Run: headless pygame with SDL's dummy video driver; simulated clock (each Clock.tick advances the game by its frame time, no real sleeping); random seed 0; keys injected as events and as key.get_pressed() state; no mouse input.
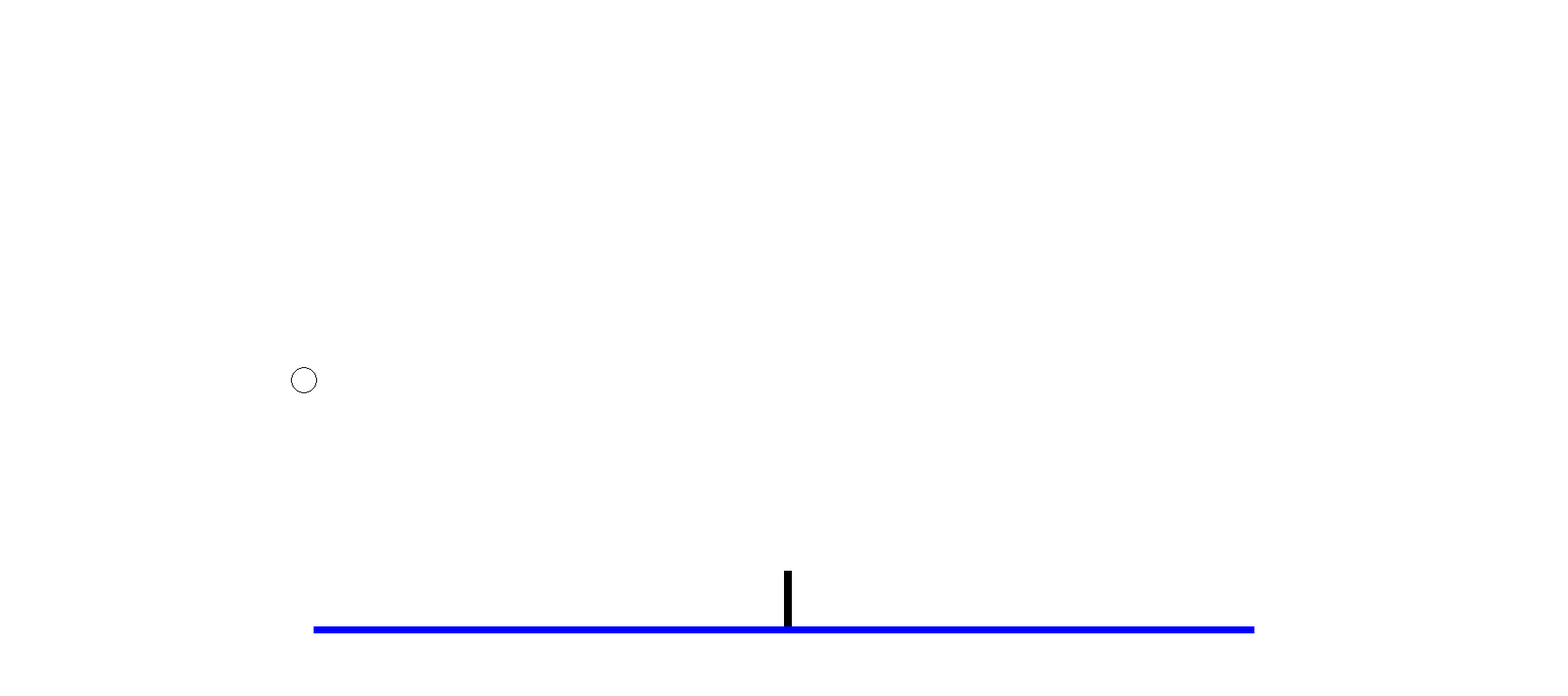
Frame 1 of 4 · flips 1–60 · no input
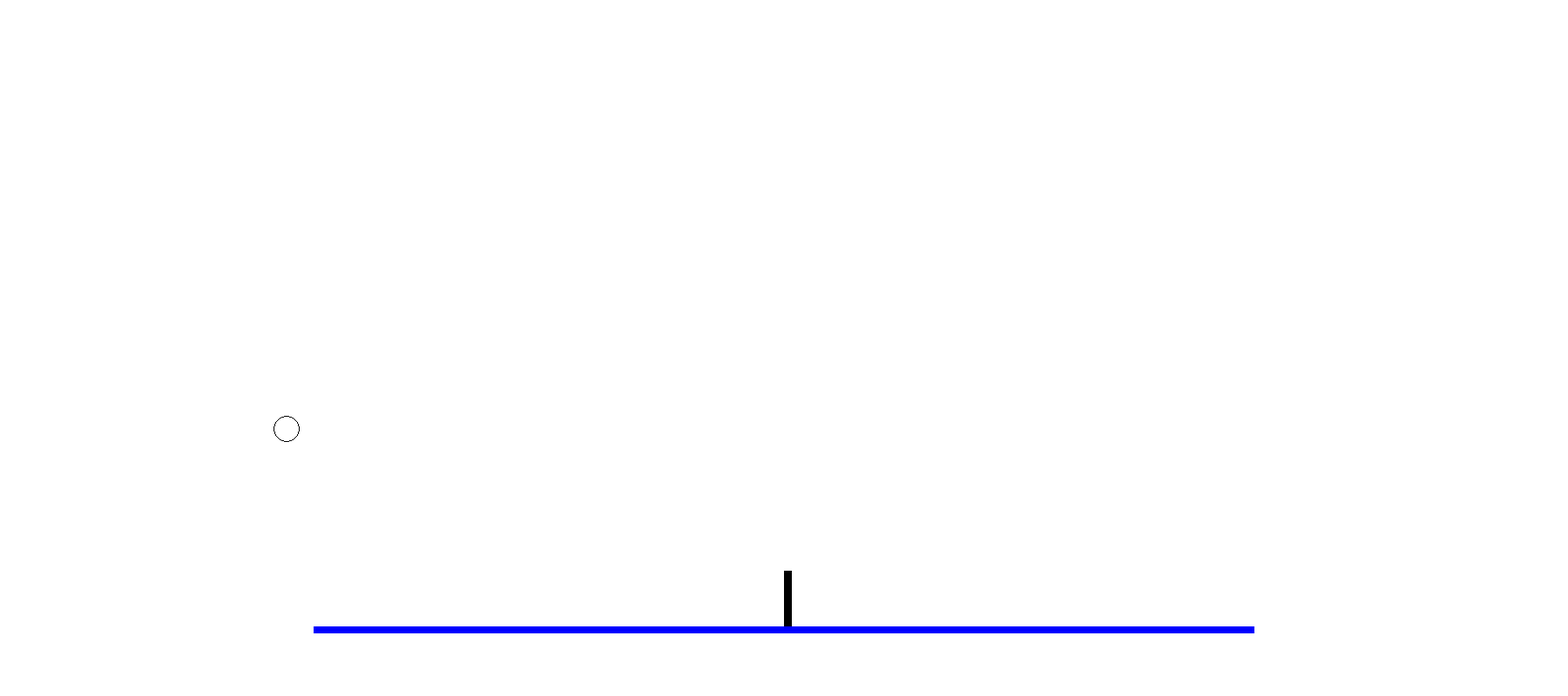
Frame 2 of 4 · flips 61–180 · tapped SPACE, RETURN · held RIGHT (→), D
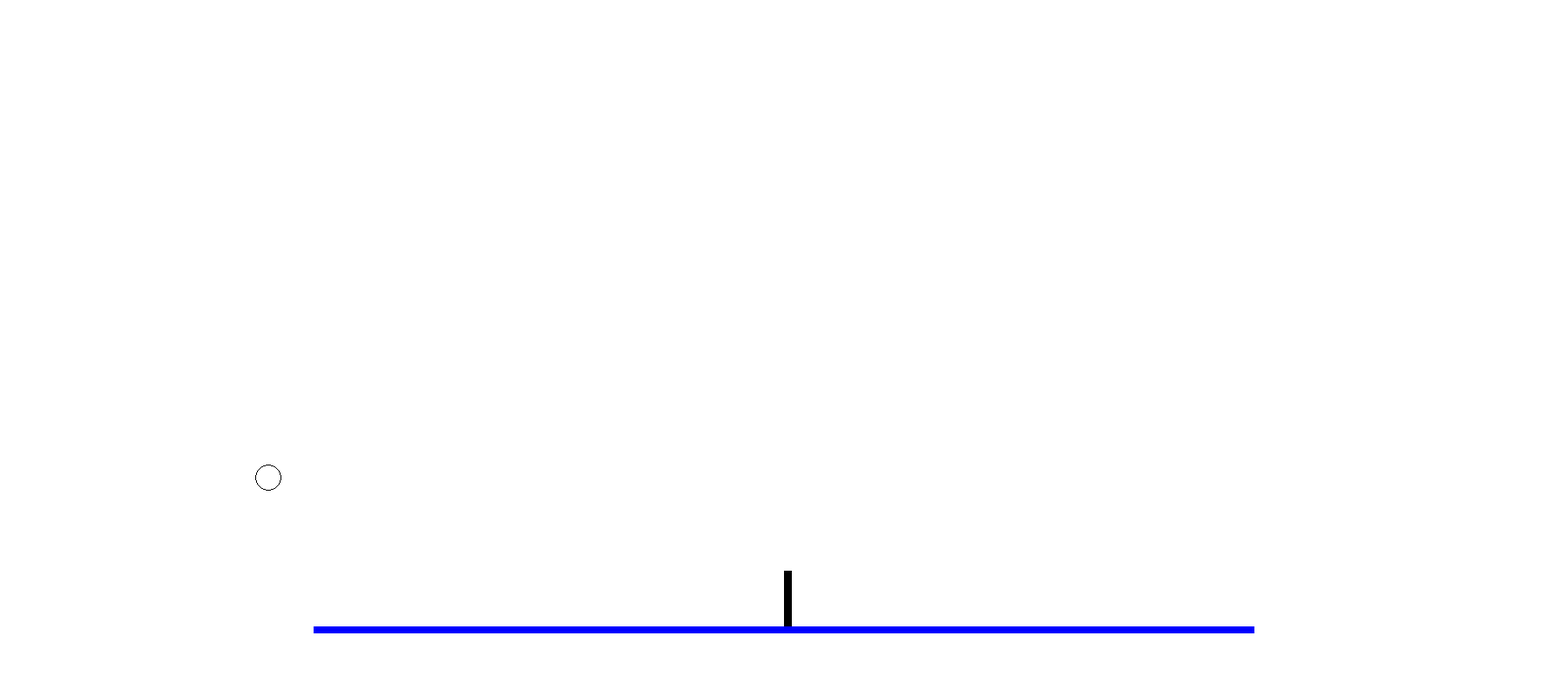
Frame 3 of 4 · flips 181–300 · held DOWN (↓), S
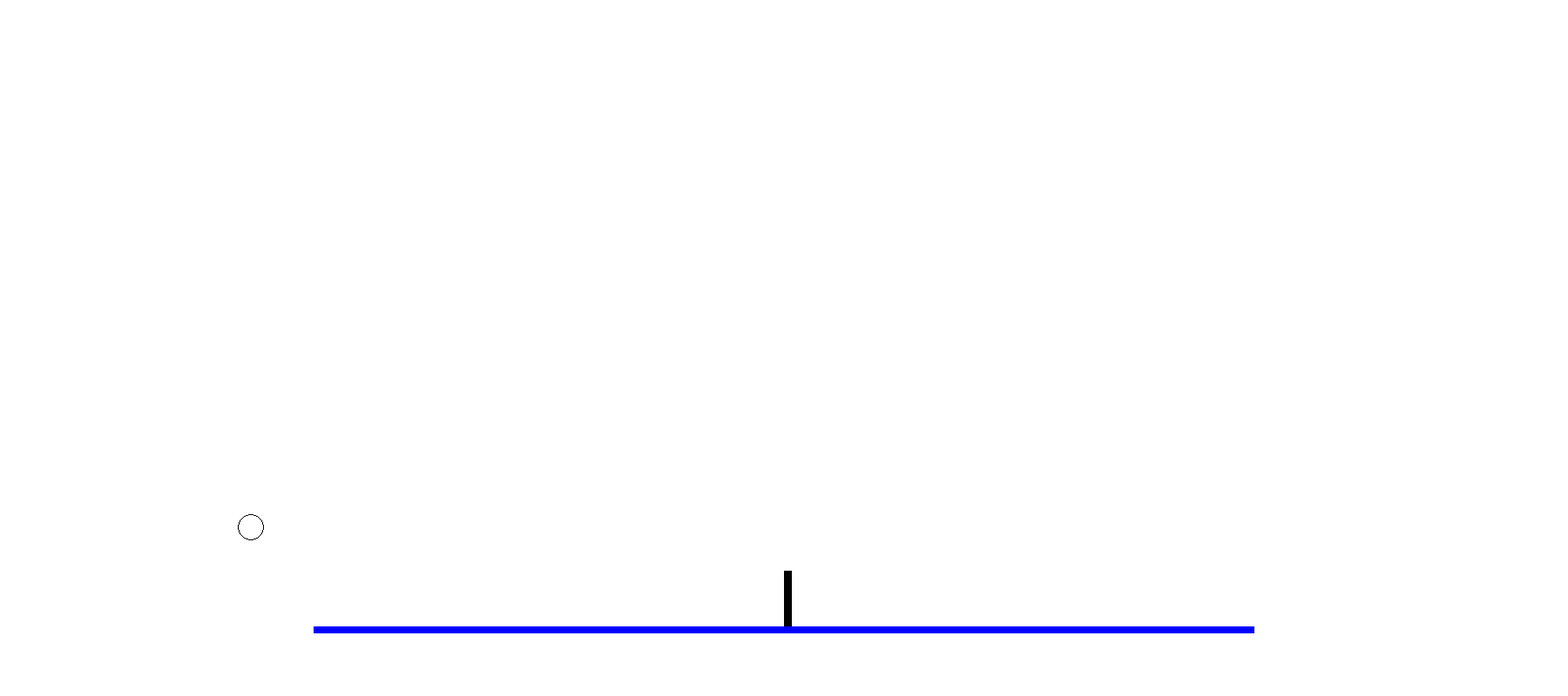
Frame 4 of 4 · flips 301–420 · held LEFT (←), A, UP (↑), W

The pygame program that drew these frames:

import pygame
import random
import math

background_colour = (255, 255, 255)
(width, height) = (1800, 800)


class Particle:
    def __init__(self, x, y, size):
        self.x = x
        self.y = y
        self.size = size
        self.colour = (0, 0, 0)
        self.thickness = 1
        self.speed = 0
        self.angle = 0

    def display(self):
        pygame.draw.circle(
            screen,
            self.colour,
            (int(self.x), int(self.y)),
            self.size,
            self.thickness,
        )
        pygame.draw.rect(
            screen,
            (0, 0, 255),
            (width * 0.2, height - (height * 0.1), width * 0.6, height * 0.01),
        )
        pygame.draw.rect(
            screen,
            self.colour,
            (
                width * 0.5,
                height - (height * 0.18),
                width * 0.005,
                height * 0.08,
            ),
        )

    def move(self):
        self.x += math.sin(self.angle) * self.speed
        self.y -= math.cos(self.angle) * self.speed

    def bounce(self):
        if (
            self.x >= width * 0.2 - self.size
            and self.x <= width * 0.8 - self.size
            and self.y >= height - (height * 0.1) - self.size
        ):
            self.angle = -self.angle
            self.y = 2 * self.size - self.y

        if self.x > width - self.size:
            self.x = 2 * (width - self.size) - self.x
            self.angle = -self.angle

        elif self.x < self.size:
            self.x = 2 * self.size - self.x
            self.angle = -self.angle

        if self.y > height - self.size:
            self.y = 2 * (height - self.size) - self.y
            self.angle = math.pi - self.angle

        elif self.y < self.size:
            self.y = 2 * self.size - self.y
            self.angle = math.pi - self.angle


screen = pygame.display.set_mode((width, height))
pygame.display.set_caption("Tutorial 5")

number_of_particles = 1
my_particles = []

for n in range(number_of_particles):
    size = 15
    # x = random.randint(size, width - size)
    y = random.randint(size, height - size)
    x = width * 0.2
    # y = height - size

    particle = Particle(x, y, size)
    particle.speed = 0.5
    # particle.angle = random.uniform(0, math.pi * 2)
    particle.angle = 200 * (math.pi / 180)

    my_particles.append(particle)

running = True
while running:
    for event in pygame.event.get():
        if event.type == pygame.QUIT:
            running = False

    screen.fill(background_colour)

    for particle in my_particles:
        particle.move()
        particle.bounce()
        particle.display()

    pygame.display.flip()
